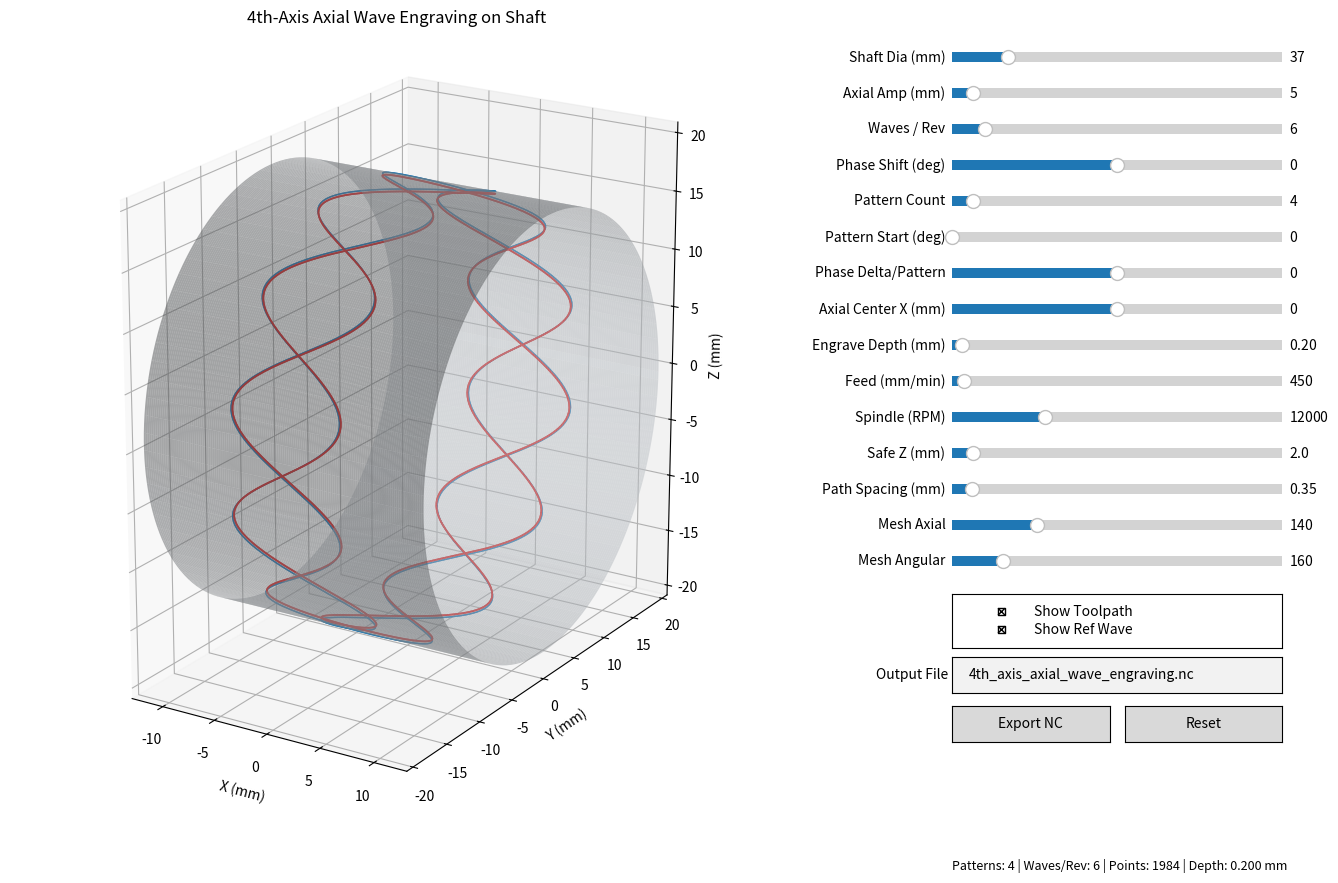

This figure's Python source:
"""
4th-Axis Axial Wave Engraving Generator

Interactive application that:
1. Builds wrapped 4th-axis sinusoidal wave paths on a cylindrical shaft
2. Displays shaft and engraving toolpaths in 3D
3. Exports absolute metric G-code with X/A/Z moves
"""

from __future__ import annotations

from dataclasses import dataclass
from pathlib import Path
from typing import Dict, List, Tuple

import matplotlib.pyplot as plt
import numpy as np
from matplotlib.widgets import Button, CheckButtons, Slider, TextBox


@dataclass
class CNCParameters:
    shaft_diameter: float = 37.0
    axial_amplitude: float = 5.0
    wave_count: int = 6
    phase_shift_deg: float = 0.0
    pattern_count: int = 4
    pattern_start_angle: float = 0.0
    pattern_phase_delta_deg: float = 0.0
    axial_center: float = 0.0
    engrave_depth: float = 0.2
    feed_rate: float = 450.0
    spindle_speed: int = 12000
    safe_height: float = 2.0
    path_point_spacing: float = 0.35
    mesh_axial_samples: int = 140
    mesh_angular_samples: int = 160
    show_toolpath: bool = True
    show_reference: bool = True
    output_filename: str = "4th_axis_axial_wave_engraving.nc"


@dataclass
class AppState:
    params: CNCParameters
    fig: plt.Figure
    ax3d: plt.Axes
    sliders: Dict[str, Slider]
    file_box: TextBox
    toggle: CheckButtons
    status_text: plt.Text
    redraw_timer: object
    redraw_pending: bool


def _validate_geometry(params: CNCParameters) -> None:
    if params.shaft_diameter <= 0.0:
        raise ValueError("Shaft diameter must be positive.")
    if params.engrave_depth <= 0.0:
        raise ValueError("Engraving depth must be positive.")
    shaft_radius = 0.5 * params.shaft_diameter
    if params.engrave_depth >= shaft_radius - 1e-6:
        raise ValueError("Engraving depth must be less than shaft radius.")
    if params.wave_count < 0:
        raise ValueError("Wave count must be zero or positive.")
    if int(round(params.pattern_count)) < 1:
        raise ValueError("Pattern count must be at least 1.")


def _build_theta_samples(
    params: CNCParameters,
    phase_shift_rad: float,
) -> np.ndarray:
    spacing = max(0.05, float(params.path_point_spacing))
    theta_end = 2.0 * np.pi
    theta_values = [0.0]
    theta = 0.0

    shaft_radius = 0.5 * params.shaft_diameter
    amplitude = float(params.axial_amplitude)
    wave_count = float(params.wave_count)

    while theta < theta_end:
        dx_dtheta = amplitude * wave_count * np.cos(wave_count * theta + phase_shift_rad)
        ds_dtheta = shaft_radius
        ds_path = float(np.hypot(dx_dtheta, ds_dtheta))
        dtheta = np.clip(spacing / max(ds_path, 1e-9), 0.0005, 0.25)
        theta = min(theta + float(dtheta), theta_end)
        theta_values.append(theta)

    if theta_values[-1] < theta_end:
        theta_values.append(theta_end)
    return np.asarray(theta_values, dtype=float)


def _generate_wave_segment(
    params: CNCParameters,
    s_offset: float,
    phase_shift_rad: float,
    z_value: float,
) -> np.ndarray:
    theta = _build_theta_samples(params, phase_shift_rad)
    shaft_radius = 0.5 * params.shaft_diameter
    wave_count = float(params.wave_count)

    x = params.axial_center + params.axial_amplitude * np.sin(
        wave_count * theta + phase_shift_rad
    )
    s = shaft_radius * theta + s_offset
    z = np.full_like(theta, float(z_value))
    return np.column_stack((x, s, z))


def generate_toolpath(params: CNCParameters) -> np.ndarray:
    """Generate NaN-separated multi-wave toolpath in unwrapped coordinates."""
    _validate_geometry(params)

    shaft_radius = 0.5 * params.shaft_diameter
    count = max(1, int(round(params.pattern_count)))
    phase_base = float(np.deg2rad(params.phase_shift_deg))
    phase_delta = float(np.deg2rad(params.pattern_phase_delta_deg))
    z_cut = -abs(float(params.engrave_depth))
    segments: List[np.ndarray] = []

    for idx in range(count):
        angle_deg = params.pattern_start_angle + (360.0 * idx / count)
        s_offset = shaft_radius * np.deg2rad(angle_deg)
        phase_shift = phase_base + idx * phase_delta
        seg = _generate_wave_segment(params, s_offset, phase_shift, z_cut)
        segments.append(seg)

    result = segments[0]
    for seg in segments[1:]:
        result = np.vstack([result, np.array([[np.nan, np.nan, np.nan]]), seg])

    if result.shape[0] > 300000:
        raise ValueError("Toolpath too dense. Increase path spacing or reduce patterns.")
    return result


def generate_reference_paths(params: CNCParameters) -> np.ndarray:
    """Generate NaN-separated reference wave paths at shaft surface (Z=0)."""
    _validate_geometry(params)

    shaft_radius = 0.5 * params.shaft_diameter
    count = max(1, int(round(params.pattern_count)))
    phase_base = float(np.deg2rad(params.phase_shift_deg))
    phase_delta = float(np.deg2rad(params.pattern_phase_delta_deg))
    segments: List[np.ndarray] = []

    for idx in range(count):
        angle_deg = params.pattern_start_angle + (360.0 * idx / count)
        s_offset = shaft_radius * np.deg2rad(angle_deg)
        phase_shift = phase_base + idx * phase_delta
        seg = _generate_wave_segment(params, s_offset, phase_shift, z_value=0.0)
        segments.append(seg)

    result = segments[0]
    for seg in segments[1:]:
        result = np.vstack([result, np.array([[np.nan, np.nan, np.nan]]), seg])
    return result


def _split_toolpath_segments(toolpath: np.ndarray) -> List[np.ndarray]:
    if toolpath.ndim != 2 or toolpath.shape[1] != 3:
        raise ValueError("Toolpath must be an N x 3 array.")

    is_break = np.any(np.isnan(toolpath), axis=1)
    segments: List[np.ndarray] = []
    start = 0
    for i, broken in enumerate(is_break):
        if broken:
            if i > start:
                segments.append(toolpath[start:i])
            start = i + 1
    if start < toolpath.shape[0]:
        segments.append(toolpath[start:])
    return [seg for seg in segments if seg.shape[0] >= 2]


def _fmt_num(value: float, decimals: int = 4) -> str:
    if abs(value) < 1e-10:
        value = 0.0
    text = f"{value:.{decimals}f}"
    if "." in text:
        text = text.rstrip("0")
        if text.endswith("."):
            return text
    return text


def _fmt_axis(axis: str, value: float, decimals: int = 4) -> str:
    return f"{axis}{_fmt_num(value, decimals=decimals)}"


def _fmt_feed(value: float) -> str:
    return f"F{_fmt_num(value, decimals=1)}"


def export_gcode(file_path: str | Path, toolpath: np.ndarray, params: CNCParameters) -> None:
    """Export unwrapped (X,S,Z) path to 4th-axis G-code with X/A/Z moves."""
    segments = _split_toolpath_segments(toolpath)
    if not segments:
        raise ValueError("Toolpath must contain at least one valid segment.")

    path = Path(file_path)
    shaft_radius = 0.5 * params.shaft_diameter
    safe_z = float(params.safe_height)
    feed = float(params.feed_rate)
    spindle = int(params.spindle_speed)
    plunge_feed = min(feed, 80.0)

    lines = [
        f"({path.stem})",
        "(Generated by cnc_Cylindrical_Axial_Wave_engraving_app.py)",
        (
            f"(Shaft D={params.shaft_diameter:.3f} | "
            f"Axial Amp={params.axial_amplitude:.3f} | "
            f"Waves/Rev={int(round(params.wave_count))} | "
            f"Depth={params.engrave_depth:.3f})"
        ),
        "G90 G94",
        "G21",
        "M6 T1",
        f"S{spindle} M3",
        "G54",
    ]

    for segment in segments:
        cut_z = float(segment[0, 2])
        if not np.allclose(segment[:, 2], cut_z):
            raise ValueError("Each machining segment must have constant Z depth.")

        x_vals = segment[:, 0]
        a_vals = np.rad2deg(segment[:, 1] / shaft_radius)

        lines.append(
            f"G0 {_fmt_axis('X', float(x_vals[0]))} {_fmt_axis('A', float(a_vals[0]), decimals=5)}"
        )
        lines.append(f"G0 {_fmt_axis('Z', safe_z)}")
        lines.append(f"G1 {_fmt_axis('Z', cut_z)} {_fmt_feed(plunge_feed)}")

        if segment.shape[0] > 1:
            lines.append(
                f"G1 {_fmt_axis('X', float(x_vals[1]))} {_fmt_axis('A', float(a_vals[1]), decimals=5)} {_fmt_feed(feed)}"
            )
            for x, a in zip(x_vals[2:], a_vals[2:]):
                lines.append(
                    f"G1 {_fmt_axis('X', float(x))} {_fmt_axis('A', float(a), decimals=5)}"
                )

        lines.append(f"G0 {_fmt_axis('Z', safe_z)}")

    lines.extend(["M5", "G28", "M30"])
    path.write_text("\n".join(lines) + "\n", encoding="ascii")


def _unwrap_to_cyl(points: np.ndarray, shaft_radius: float) -> np.ndarray:
    x = points[:, 0]
    s = points[:, 1]
    z = points[:, 2]
    theta = s / shaft_radius
    radius = shaft_radius + z
    y = radius * np.cos(theta)
    zc = radius * np.sin(theta)
    return np.column_stack((x, y, zc))


def _generate_shaft_mesh(
    params: CNCParameters,
) -> Tuple[np.ndarray, np.ndarray, np.ndarray, float, float]:
    shaft_radius = 0.5 * params.shaft_diameter
    amp = abs(float(params.axial_amplitude))
    x_margin = max(6.0, 0.8 * amp + 4.0)
    x_min = params.axial_center - amp - x_margin
    x_max = params.axial_center + amp + x_margin

    nx = max(50, int(params.mesh_axial_samples))
    nt = max(80, int(params.mesh_angular_samples))
    x = np.linspace(x_min, x_max, nx)
    theta = np.linspace(0.0, 2.0 * np.pi, nt)
    xx, tt = np.meshgrid(x, theta, indexing="xy")

    yy = shaft_radius * np.cos(tt)
    zz = shaft_radius * np.sin(tt)
    return xx, yy, zz, x_min, x_max


def update_visualization(state: AppState) -> None:
    params = state.params
    state.ax3d.cla()

    toolpath = generate_toolpath(params)
    reference = generate_reference_paths(params)
    tool_segments = _split_toolpath_segments(toolpath)
    reference_segments = _split_toolpath_segments(reference)

    shaft_radius = 0.5 * params.shaft_diameter
    xx, yy, zz, x_min, x_max = _generate_shaft_mesh(params)
    state.ax3d.plot_surface(
        xx,
        yy,
        zz,
        color="#d0d6dc",
        linewidth=0.0,
        antialiased=True,
        alpha=0.5,
        rcount=min(120, zz.shape[0]),
        ccount=min(160, zz.shape[1]),
    )

    if params.show_reference:
        for seg in reference_segments:
            cyl = _unwrap_to_cyl(seg, shaft_radius)
            state.ax3d.plot(
                cyl[:, 0],
                cyl[:, 1],
                cyl[:, 2],
                color="#1f77b4",
                linewidth=1.0,
                alpha=0.9,
            )

    if params.show_toolpath:
        for seg in tool_segments:
            cyl = _unwrap_to_cyl(seg, shaft_radius)
            state.ax3d.plot(
                cyl[:, 0],
                cyl[:, 1],
                cyl[:, 2],
                color="#d62728",
                linewidth=1.25,
                alpha=0.95,
            )

    r_plot = shaft_radius + max(2.0, params.safe_height + 0.4)
    state.ax3d.set_xlim(x_min, x_max)
    state.ax3d.set_ylim(-r_plot, r_plot)
    state.ax3d.set_zlim(-r_plot, r_plot)
    state.ax3d.set_box_aspect((x_max - x_min, 2.0 * r_plot, 2.0 * r_plot))
    state.ax3d.view_init(elev=20.0, azim=-58.0)
    state.ax3d.set_xlabel("X (mm)")
    state.ax3d.set_ylabel("Y (mm)")
    state.ax3d.set_zlabel("Z (mm)")
    state.ax3d.set_title("4th-Axis Axial Wave Engraving on Shaft")

    points = int(sum(seg.shape[0] for seg in tool_segments))
    state.status_text.set_text(
        f"Patterns: {len(tool_segments)} | Waves/Rev: {int(round(params.wave_count))} | "
        f"Points: {points} | Depth: {params.engrave_depth:.3f} mm"
    )
    state.fig.canvas.draw_idle()


def _build_slider(
    fig: plt.Figure,
    pos: Tuple[float, float, float, float],
    label: str,
    vmin: float,
    vmax: float,
    vinit: float,
    valstep: float | None = None,
) -> Slider:
    ax = fig.add_axes(pos)
    return Slider(
        ax=ax,
        label=label,
        valmin=vmin,
        valmax=vmax,
        valinit=vinit,
        valstep=valstep,
    )


def main() -> None:
    params = CNCParameters()
    defaults = CNCParameters()

    fig = plt.figure(figsize=(15, 9))
    ax3d = fig.add_axes([0.05, 0.08, 0.66, 0.86], projection="3d")

    slider_y = np.linspace(0.90, 0.34, 15)
    sliders = {
        "shaft_diameter": _build_slider(
            fig,
            (0.75, slider_y[0], 0.22, 0.022),
            "Shaft Dia (mm)",
            8.0,
            180.0,
            params.shaft_diameter,
        ),
        "axial_amplitude": _build_slider(
            fig,
            (0.75, slider_y[1], 0.22, 0.022),
            "Axial Amp (mm)",
            0.0,
            80.0,
            params.axial_amplitude,
        ),
        "wave_count": _build_slider(
            fig,
            (0.75, slider_y[2], 0.22, 0.022),
            "Waves / Rev",
            0,
            60,
            params.wave_count,
            1,
        ),
        "phase_shift_deg": _build_slider(
            fig,
            (0.75, slider_y[3], 0.22, 0.022),
            "Phase Shift (deg)",
            -180.0,
            180.0,
            params.phase_shift_deg,
        ),
        "pattern_count": _build_slider(
            fig,
            (0.75, slider_y[4], 0.22, 0.022),
            "Pattern Count",
            1,
            48,
            params.pattern_count,
            1,
        ),
        "pattern_start_angle": _build_slider(
            fig,
            (0.75, slider_y[5], 0.22, 0.022),
            "Pattern Start (deg)",
            0.0,
            360.0,
            params.pattern_start_angle,
        ),
        "pattern_phase_delta_deg": _build_slider(
            fig,
            (0.75, slider_y[6], 0.22, 0.022),
            "Phase Delta/Pattern",
            -180.0,
            180.0,
            params.pattern_phase_delta_deg,
        ),
        "axial_center": _build_slider(
            fig,
            (0.75, slider_y[7], 0.22, 0.022),
            "Axial Center X (mm)",
            -140.0,
            140.0,
            params.axial_center,
        ),
        "engrave_depth": _build_slider(
            fig,
            (0.75, slider_y[8], 0.22, 0.022),
            "Engrave Depth (mm)",
            0.01,
            6.0,
            params.engrave_depth,
        ),
        "feed_rate": _build_slider(
            fig,
            (0.75, slider_y[9], 0.22, 0.022),
            "Feed (mm/min)",
            20.0,
            12000.0,
            params.feed_rate,
        ),
        "spindle_speed": _build_slider(
            fig,
            (0.75, slider_y[10], 0.22, 0.022),
            "Spindle (RPM)",
            1000,
            40000,
            params.spindle_speed,
            100,
        ),
        "safe_height": _build_slider(
            fig,
            (0.75, slider_y[11], 0.22, 0.022),
            "Safe Z (mm)",
            0.1,
            30.0,
            params.safe_height,
        ),
        "path_point_spacing": _build_slider(
            fig,
            (0.75, slider_y[12], 0.22, 0.022),
            "Path Spacing (mm)",
            0.05,
            5.0,
            params.path_point_spacing,
        ),
        "mesh_axial_samples": _build_slider(
            fig,
            (0.75, slider_y[13], 0.22, 0.022),
            "Mesh Axial",
            50,
            400,
            params.mesh_axial_samples,
            1,
        ),
        "mesh_angular_samples": _build_slider(
            fig,
            (0.75, slider_y[14], 0.22, 0.022),
            "Mesh Angular",
            80,
            600,
            params.mesh_angular_samples,
            1,
        ),
    }

    toggle_ax = fig.add_axes([0.75, 0.255, 0.22, 0.06])
    toggle = CheckButtons(
        toggle_ax,
        ["Show Toolpath", "Show Ref Wave"],
        [params.show_toolpath, params.show_reference],
    )

    file_box_ax = fig.add_axes([0.75, 0.205, 0.22, 0.04])
    file_box = TextBox(file_box_ax, "Output File", initial=params.output_filename)

    export_ax = fig.add_axes([0.75, 0.15, 0.105, 0.04])
    reset_ax = fig.add_axes([0.865, 0.15, 0.105, 0.04])
    export_btn = Button(export_ax, "Export NC")
    reset_btn = Button(reset_ax, "Reset")

    status_text = fig.text(0.75, 0.008, "", fontsize=9)

    state = AppState(
        params=params,
        fig=fig,
        ax3d=ax3d,
        sliders=sliders,
        file_box=file_box,
        toggle=toggle,
        status_text=status_text,
        redraw_timer=None,
        redraw_pending=False,
    )

    geometry_slider_keys = {
        "shaft_diameter",
        "axial_amplitude",
        "wave_count",
        "phase_shift_deg",
        "pattern_count",
        "pattern_start_angle",
        "pattern_phase_delta_deg",
        "axial_center",
        "engrave_depth",
        "safe_height",
        "path_point_spacing",
        "mesh_axial_samples",
        "mesh_angular_samples",
    }

    def pull_params_from_widgets() -> None:
        p = state.params
        p.shaft_diameter = float(sliders["shaft_diameter"].val)
        p.axial_amplitude = float(sliders["axial_amplitude"].val)
        p.wave_count = int(round(sliders["wave_count"].val))
        p.phase_shift_deg = float(sliders["phase_shift_deg"].val)
        p.pattern_count = int(round(sliders["pattern_count"].val))
        p.pattern_start_angle = float(sliders["pattern_start_angle"].val)
        p.pattern_phase_delta_deg = float(sliders["pattern_phase_delta_deg"].val)
        p.axial_center = float(sliders["axial_center"].val)
        p.engrave_depth = float(sliders["engrave_depth"].val)
        p.feed_rate = float(sliders["feed_rate"].val)
        p.spindle_speed = int(round(sliders["spindle_speed"].val))
        p.safe_height = float(sliders["safe_height"].val)
        p.path_point_spacing = float(sliders["path_point_spacing"].val)
        p.mesh_axial_samples = int(round(sliders["mesh_axial_samples"].val))
        p.mesh_angular_samples = int(round(sliders["mesh_angular_samples"].val))
        p.output_filename = state.file_box.text.strip() or defaults.output_filename

    def perform_redraw() -> None:
        if not state.redraw_pending:
            return
        state.redraw_pending = False
        pull_params_from_widgets()
        try:
            update_visualization(state)
        except ValueError as exc:
            state.status_text.set_text(f"Parameter issue: {exc}")
            state.fig.canvas.draw_idle()

    def schedule_redraw() -> None:
        state.redraw_pending = True
        state.redraw_timer.stop()
        state.redraw_timer.start()

    def on_slider_change(slider_key: str) -> None:
        pull_params_from_widgets()
        if slider_key in geometry_slider_keys:
            schedule_redraw()
            return
        state.status_text.set_text("Updated spindle/feed settings")
        state.fig.canvas.draw_idle()

    def on_toggle(_: str) -> None:
        status = state.toggle.get_status()
        state.params.show_toolpath = bool(status[0])
        state.params.show_reference = bool(status[1])
        schedule_redraw()

    def on_file_submit(text: str) -> None:
        state.params.output_filename = text.strip() or defaults.output_filename

    def on_export(_: object) -> None:
        pull_params_from_widgets()
        try:
            toolpath = generate_toolpath(state.params)
            export_gcode(state.params.output_filename, toolpath, state.params)
            state.status_text.set_text(
                f"Exported: {Path(state.params.output_filename).resolve()}"
            )
        except Exception as exc:  # pragma: no cover - runtime UI path
            state.status_text.set_text(f"Export failed: {exc}")
        state.fig.canvas.draw_idle()

    def on_reset(_: object) -> None:
        for key, slider in sliders.items():
            slider.set_val(getattr(defaults, key))

        current = state.toggle.get_status()
        if current[0] != defaults.show_toolpath:
            state.toggle.set_active(0)
        current = state.toggle.get_status()
        if current[1] != defaults.show_reference:
            state.toggle.set_active(1)

        state.params.show_toolpath = bool(state.toggle.get_status()[0])
        state.params.show_reference = bool(state.toggle.get_status()[1])
        state.params.output_filename = defaults.output_filename
        state.file_box.set_val(defaults.output_filename)
        state.redraw_pending = True
        perform_redraw()

    state.redraw_timer = fig.canvas.new_timer(interval=90)
    state.redraw_timer.add_callback(perform_redraw)

    for key, slider in sliders.items():
        slider.on_changed(lambda _value, slider_key=key: on_slider_change(slider_key))
    toggle.on_clicked(on_toggle)
    file_box.on_submit(on_file_submit)
    export_btn.on_clicked(on_export)
    reset_btn.on_clicked(on_reset)

    pull_params_from_widgets()
    state.redraw_pending = True
    perform_redraw()
    plt.show()


if __name__ == "__main__":
    main()
